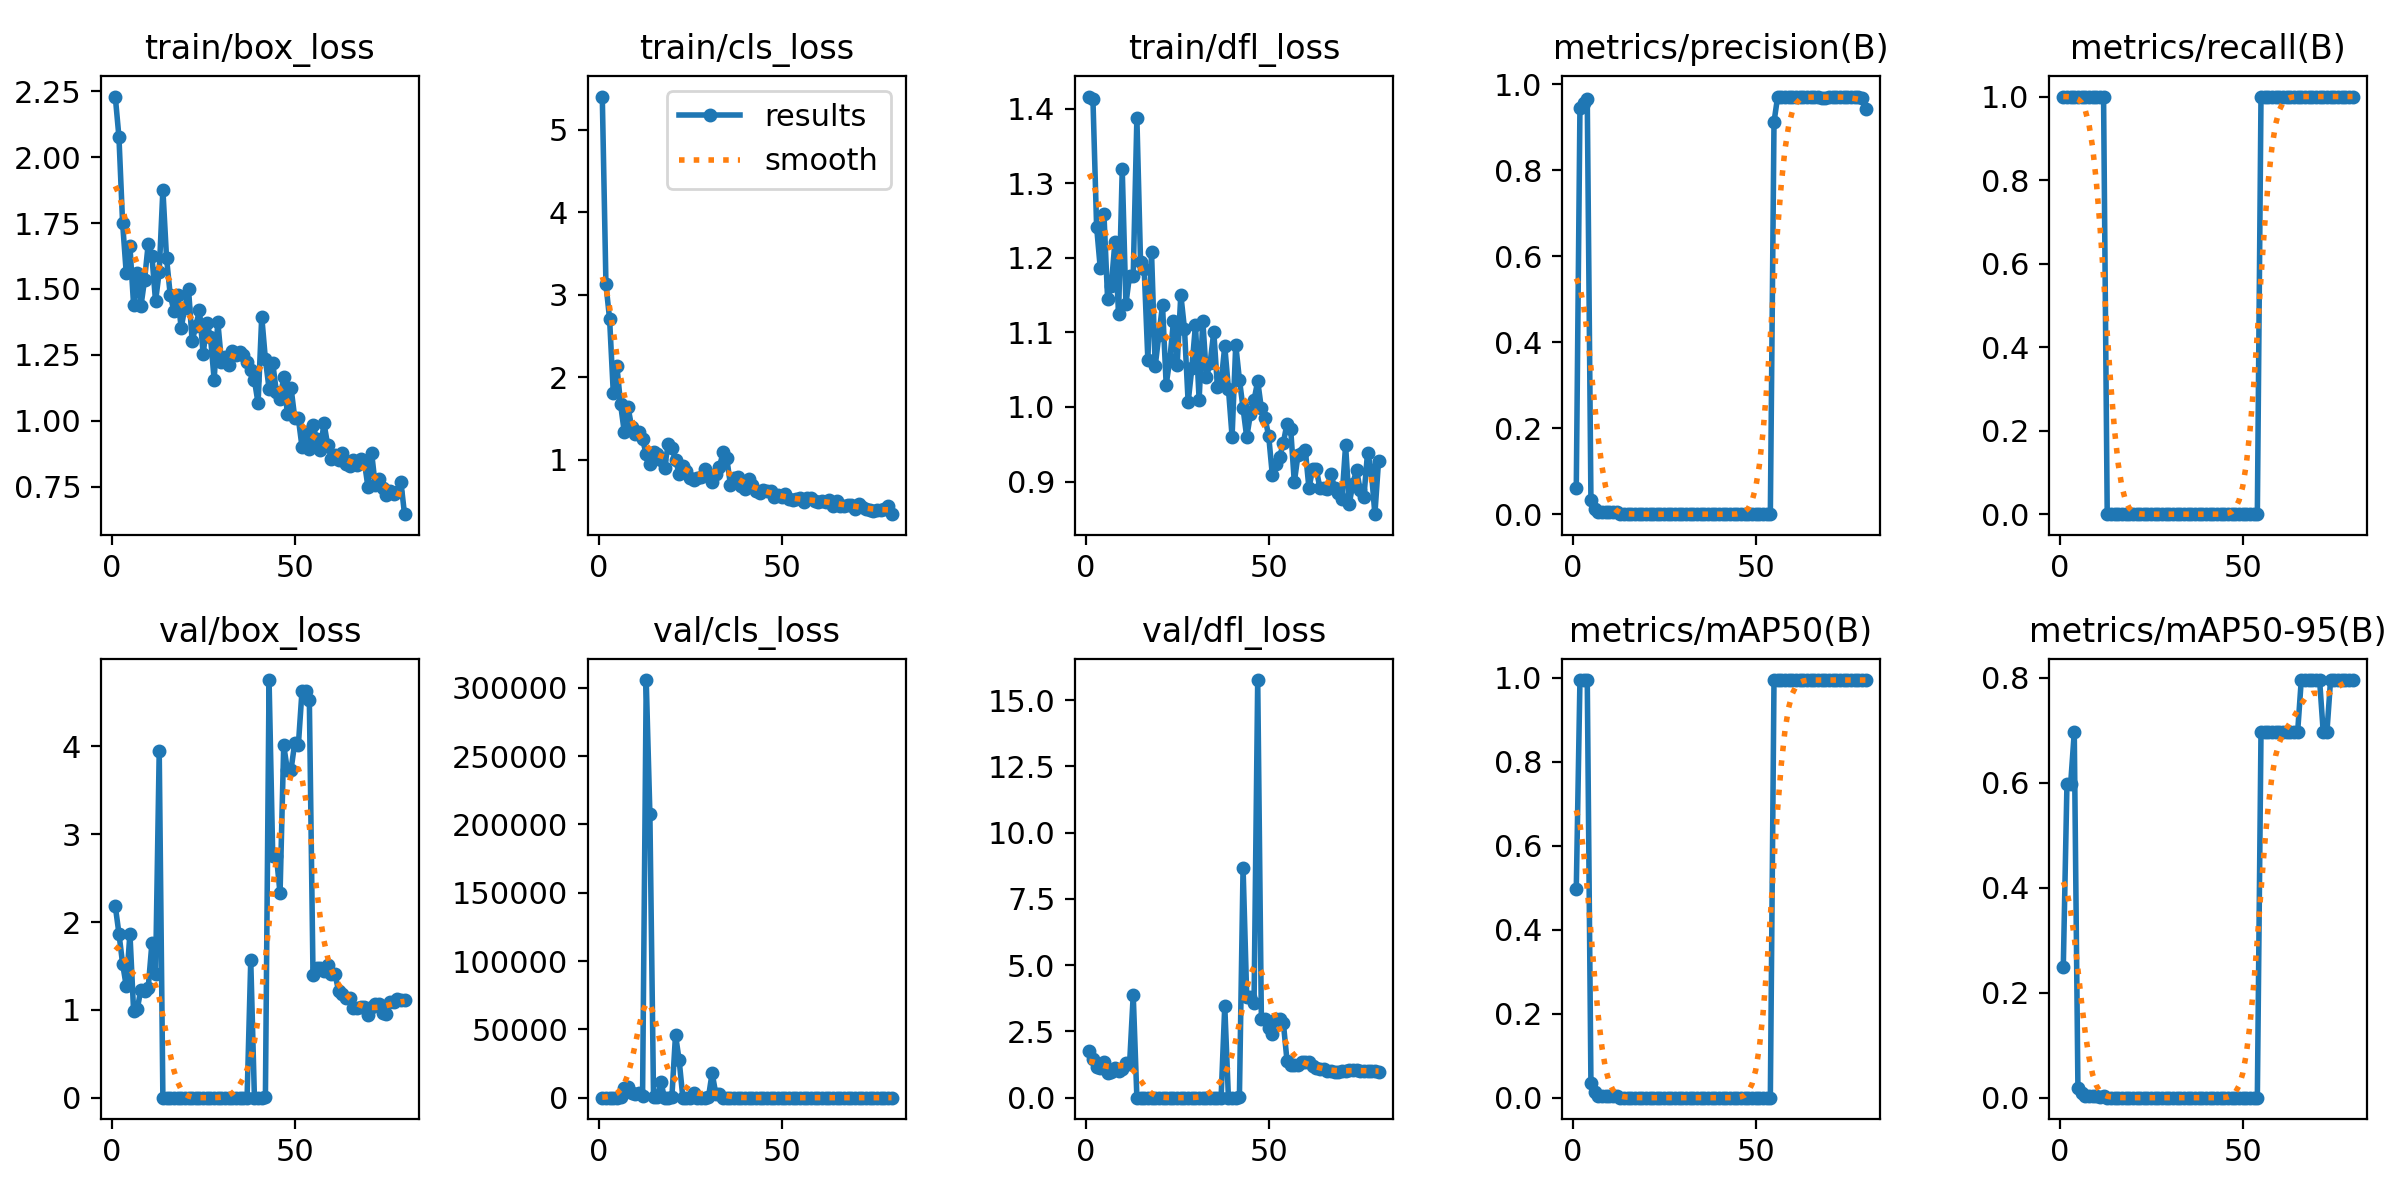

Values plotted in this chart, from the file beside it:
epoch, time, train/box_loss, train/cls_loss, train/dfl_loss, metrics/precision(B), metrics/recall(B), metrics/mAP50(B), metrics/mAP50-95(B), val/box_loss, val/cls_loss, val/dfl_loss, lr/pg0, lr/pg1, lr/pg2
1, 156, 2.23, 5.403, 1.417, 0.0608, 1, 0.4975, 0.2487, 2.183, 3.39, 1.748, 4e-05, 4e-05, 4e-05
2, 309.3, 2.077, 3.128, 1.413, 0.9443, 1, 0.995, 0.597, 1.869, 3.141, 1.447, 9.87625e-05, 9.87625e-05, 9.87625e-05
3, 463, 1.75, 2.705, 1.242, 0.9558, 1, 0.995, 0.597, 1.526, 1.599, 1.154, 0.000156, 0.000156, 0.000156
4, 616.5, 1.559, 1.816, 1.186, 0.9659, 1, 0.995, 0.6965, 1.27, 0.9173, 1.132, 0.0002118, 0.0002118, 0.0002118
5, 770.3, 1.662, 2.132, 1.259, 0.03359, 1, 0.03554, 0.01841, 1.87, 97.6, 1.35, 0.0002661, 0.0002661, 0.0002661
6, 923, 1.44, 1.674, 1.145, 0.01282, 1, 0.01292, 0.00905, 0.9901, 411.8, 0.9388, 0.000319, 0.000319, 0.000319
7, 1075, 1.559, 1.339, 1.162, 0.00467, 1, 0.00469, 0.00375, 1.011, 6928, 0.9697, 0.0003703, 0.0003703, 0.0003703
8, 1229, 1.435, 1.643, 1.221, 0.0049, 1, 0.00488, 0.00341, 1.232, 8088, 1.107, 0.0004202, 0.0004202, 0.0004202
9, 1381, 1.534, 1.404, 1.125, 0.00437, 1, 0.00434, 0.00304, 1.217, 3232, 1.003, 0.0004685, 0.0004685, 0.0004685
10, 1537, 1.672, 1.319, 1.319, 0.00442, 1, 0.00452, 0.00317, 1.254, 2951, 1.075, 0.0005154, 0.0005154, 0.0005154
11, 1692, 1.626, 1.332, 1.138, 0.0044, 1, 0.00438, 0.00219, 1.757, 3462, 1.312, 0.0005608, 0.0005608, 0.0005608
12, 1847, 1.453, 1.248, 1.176, 0.00437, 1, 0.00469, 0.00282, 1.408, 905.4, 1.254, 0.0006047, 0.0006047, 0.0006047
13, 2000, 1.566, 1.068, 1.176, 0, 0, 0, 0, 3.948, 305601, 3.874, 0.0006471, 0.0006471, 0.0006471
14, 2155, 1.877, 0.9472, 1.388, 0, 0, 0, 0, 0.00031, 207488, 0.00069, 0.0006881, 0.0006881, 0.0006881
15, 2308, 1.617, 1.091, 1.194, 0, 0, 0, 0, 0, 218.3, 0, 0.0007275, 0.0007275, 0.0007275
16, 2463, 1.478, 1.074, 1.185, 0, 0, 0, 0, 0, 291, 0, 0.0007655, 0.0007655, 0.0007655
17, 2618, 1.417, 0.9978, 1.063, 0, 0, 0, 0, 0, 11189, 0, 0.000802, 0.000802, 0.000802
18, 2773, 1.479, 0.9011, 1.208, 0, 0, 0, 0, 0, 0, 0, 0.000837, 0.000837, 0.000837
19, 2927, 1.352, 1.188, 1.054, 0, 0, 0, 0, 0, 0, 0, 0.0008705, 0.0008705, 0.0008705
20, 3082, 1.43, 1.141, 1.097, 0, 0, 0, 0, 0, 178.7, 0, 0.0009026, 0.0009026, 0.0009026
21, 3236, 1.5, 1.001, 1.137, 0, 0, 0, 0, 0, 45989, 0, 0.0009331, 0.0009331, 0.0009331
22, 3388, 1.301, 0.8291, 1.03, 0, 0, 0, 0, 0, 27315, 0, 0.0009622, 0.0009622, 0.0009622
23, 3539, 1.361, 0.9281, 1.064, 0, 0, 0, 0, 0, 0, 0, 0.0009897, 0.0009897, 0.0009897
24, 3692, 1.419, 0.8663, 1.115, 0, 0, 0, 0, 0, 0, 0, 0.001016, 0.001016, 0.001016
25, 3845, 1.253, 0.7785, 1.057, 0, 0, 0, 0, 0, 0, 0, 0.00104, 0.00104, 0.00104
26, 3998, 1.37, 0.7547, 1.151, 0, 0, 0, 0, 0, 3281, 0, 0.001064, 0.001064, 0.001064
27, 4150, 1.318, 0.7815, 1.105, 0, 0, 0, 0, 0, 115.7, 0, 0.001085, 0.001085, 0.001085
28, 4302, 1.156, 0.7972, 1.006, 0, 0, 0, 0, 0, 0, 0, 0.001105, 0.001105, 0.001105
29, 4457, 1.375, 0.895, 1.052, 0, 0, 0, 0, 0, 0, 0, 0.001124, 0.001124, 0.001124
30, 4610, 1.224, 0.8279, 1.11, 0, 0, 0, 0, 0, 396, 0, 0.001141, 0.001141, 0.001141
31, 4763, 1.243, 0.7279, 1.01, 0, 0, 0, 0, 0, 18050, 0, 0.001157, 0.001157, 0.001157
32, 4919, 1.212, 0.8249, 1.116, 0, 0, 0, 0, 0, 2911, 0, 0.001171, 0.001171, 0.001171
33, 5070, 1.266, 0.9136, 1.041, 0, 0, 0, 0, 0, 2911, 0, 0.001184, 0.001184, 0.001184
34, 5222, 1.251, 1.093, 1.059, 0, 0, 0, 0, 0, 0.00025, 0, 0.001183, 0.001183, 0.001183
35, 5378, 1.263, 1.018, 1.101, 0, 0, 0, 0, 0, 0.00173, 0, 0.001159, 0.001159, 0.001159
36, 5529, 1.249, 0.6992, 1.027, 0, 0, 0, 0, 0, 0.00163, 0, 0.001134, 0.001134, 0.001134
37, 5680, 1.221, 0.7761, 1.033, 0, 0, 0, 0, 0, 0.00163, 0, 0.001109, 0.001109, 0.001109
38, 5833, 1.191, 0.7868, 1.082, 0, 0, 0, 0, 1.563, 2.942, 3.461, 0.001084, 0.001084, 0.001084
39, 5988, 1.154, 0.6814, 1.025, 0, 0, 0, 0, 0.00049, 0.141, 0.00167, 0.001059, 0.001059, 0.001059
40, 6140, 1.067, 0.6505, 0.9603, 0, 0, 0, 0, 0, 9.469, 1e-05, 0.001035, 0.001035, 0.001035
41, 6293, 1.396, 0.7686, 1.083, 0, 0, 0, 0, 0, 9.469, 1e-05, 0.00101, 0.00101, 0.00101
42, 6445, 1.233, 0.6978, 1.037, 0, 0, 0, 0, 0.00224, 115, 0.00941, 0.0009853, 0.0009853, 0.0009853
43, 6597, 1.121, 0.6234, 0.9984, 0, 0, 0, 0, 4.757, 80.94, 8.678, 0.0009605, 0.0009605, 0.0009605
44, 6749, 1.22, 0.5964, 0.9594, 0, 0, 0, 0, 2.755, 39.92, 3.813, 0.0009357, 0.0009357, 0.0009357
45, 6904, 1.108, 0.6395, 0.99, 0, 0, 0, 0, 2.755, 39.92, 3.813, 0.000911, 0.000911, 0.000911
46, 7058, 1.083, 0.6226, 1.009, 0, 0, 0, 0, 2.327, 77.45, 3.558, 0.0008862, 0.0008862, 0.0008862
47, 7210, 1.165, 0.6265, 1.035, 0, 0, 0, 0, 4.012, 59.1, 15.75, 0.0008615, 0.0008615, 0.0008615
48, 7364, 1.027, 0.5453, 0.998, 0, 0, 0, 0, 3.734, 10.37, 2.977, 0.0008368, 0.0008368, 0.0008368
49, 7520, 1.125, 0.5757, 0.9849, 0, 0, 0, 0, 3.734, 10.37, 2.977, 0.000812, 0.000812, 0.000812
50, 7671, 1.012, 0.5487, 0.9612, 0, 0, 0, 0, 4.038, 4.994, 2.627, 0.0007872, 0.0007872, 0.0007872
51, 7825, 1.009, 0.5806, 0.9083, 0, 0, 0, 0, 4.014, 3.857, 2.408, 0.0007625, 0.0007625, 0.0007625
52, 7978, 0.9006, 0.5197, 0.9229, 0, 0, 0, 0, 4.636, 4.8, 2.978, 0.0007378, 0.0007378, 0.0007378
53, 8129, 0.9571, 0.517, 0.933, 0, 0, 0, 0, 4.636, 4.8, 2.978, 0.000713, 0.000713, 0.000713
54, 8281, 0.8932, 0.5273, 0.9519, 0, 0, 0, 0, 4.531, 4.424, 2.821, 0.0006882, 0.0006882, 0.0006882
55, 8436, 0.9836, 0.5391, 0.9778, 0.9121, 1, 0.995, 0.6965, 1.401, 1.119, 1.398, 0.0006635, 0.0006635, 0.0006635
56, 8586, 0.9294, 0.4833, 0.9706, 0.9714, 1, 0.995, 0.6965, 1.478, 0.4989, 1.221, 0.0006387, 0.0006387, 0.0006387
57, 8739, 0.8901, 0.5332, 0.899, 0.9714, 1, 0.995, 0.6965, 1.478, 0.4989, 1.221, 0.000614, 0.000614, 0.000614
58, 8891, 0.9905, 0.5321, 0.9356, 0.9706, 1, 0.995, 0.6965, 1.446, 0.6076, 1.234, 0.0005893, 0.0005893, 0.0005893
59, 9043, 0.9083, 0.5008, 0.9377, 0.9701, 1, 0.995, 0.6965, 1.512, 0.5888, 1.36, 0.0005645, 0.0005645, 0.0005645
60, 9195, 0.856, 0.4942, 0.9423, 0.9696, 1, 0.995, 0.6965, 1.406, 0.4946, 1.329, 0.0005397, 0.0005397, 0.0005397
... 20 more rows
